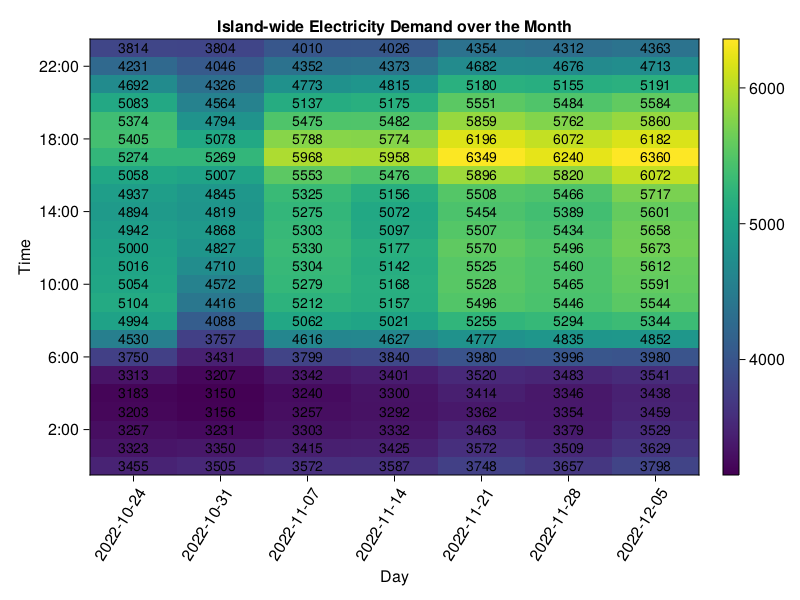

The data file committed next to this chart (first rows):
period, actual, forecast, region
24 October 2022 00:00, 3486, -, All Island
24 October 2022 00:15, 3487, -, All Island
24 October 2022 00:30, 3447, -, All Island
24 October 2022 00:45, 3403, -, All Island
24 October 2022 01:00, 3370, -, All Island
24 October 2022 01:15, 3342, -, All Island
24 October 2022 01:30, 3308, -, All Island
24 October 2022 01:45, 3275, -, All Island
24 October 2022 02:00, 3268, -, All Island
24 October 2022 02:15, 3269, -, All Island
24 October 2022 02:30, 3260, -, All Island
24 October 2022 02:45, 3233, -, All Island
24 October 2022 03:00, 3227, -, All Island
24 October 2022 03:15, 3214, -, All Island
24 October 2022 03:30, 3191, -, All Island
24 October 2022 03:45, 3181, -, All Island
24 October 2022 04:00, 3171, -, All Island
24 October 2022 04:15, 3185, -, All Island
24 October 2022 04:30, 3178, -, All Island
24 October 2022 04:45, 3201, -, All Island
24 October 2022 05:00, 3242, -, All Island
24 October 2022 05:15, 3298, -, All Island
24 October 2022 05:30, 3321, -, All Island
24 October 2022 05:45, 3394, -, All Island
24 October 2022 06:00, 3517, -, All Island
24 October 2022 06:15, 3702, -, All Island
24 October 2022 06:30, 3805, -, All Island
24 October 2022 06:45, 3979, -, All Island
24 October 2022 07:00, 4173, -, All Island
24 October 2022 07:15, 4474, -, All Island
24 October 2022 07:30, 4656, -, All Island
24 October 2022 07:45, 4819, -, All Island
24 October 2022 08:00, 4917, -, All Island
24 October 2022 08:15, 5009, -, All Island
24 October 2022 08:30, 5004, -, All Island
24 October 2022 08:45, 5047, -, All Island
24 October 2022 09:00, 5075, -, All Island
24 October 2022 09:15, 5098, -, All Island
24 October 2022 09:30, 5124, -, All Island
24 October 2022 09:45, 5122, -, All Island
24 October 2022 10:00, 5087, -, All Island
24 October 2022 10:15, 5021, -, All Island
24 October 2022 10:30, 5065, -, All Island
24 October 2022 10:45, 5046, -, All Island
24 October 2022 11:00, 5024, -, All Island
24 October 2022 11:15, 5017, -, All Island
24 October 2022 11:30, 5015, -, All Island
24 October 2022 11:45, 5009, -, All Island
24 October 2022 12:00, 4994, -, All Island
24 October 2022 12:15, 5001, -, All Island
24 October 2022 12:30, 5004, -, All Island
24 October 2022 12:45, 5002, -, All Island
24 October 2022 13:00, 4988, -, All Island
24 October 2022 13:15, 4952, -, All Island
24 October 2022 13:30, 4922, -, All Island
24 October 2022 13:45, 4908, -, All Island
24 October 2022 14:00, 4890, -, All Island
24 October 2022 14:15, 4889, -, All Island
24 October 2022 14:30, 4902, -, All Island
24 October 2022 14:45, 4895, -, All Island
... 4,164 more rows
